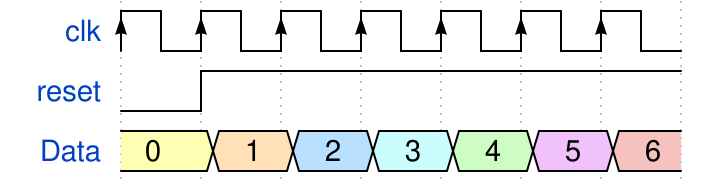

Give the WaveDrom (WaveJSON) description of this timing diagram.

//binary_cnt
{signal: [
  {name: 'clk', wave: "P......"},
  {name: 'reset', wave: "lh....."},
  { name: "Data",    wave: "3456789",  data: ["0", "1", "2","3","4","5","6"] },
]}